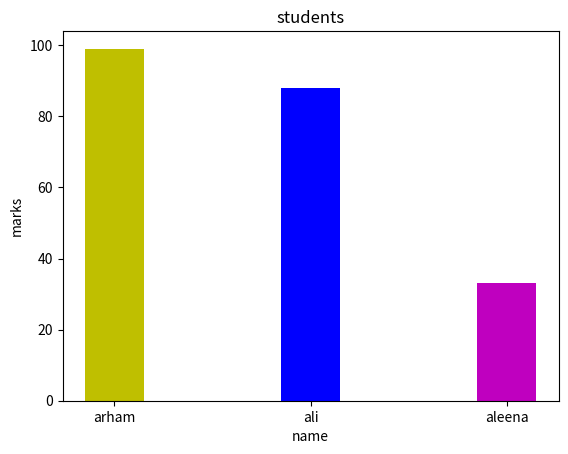

Reproduce this figure in Python.
import matplotlib.pyplot as plt

x=["arham","ali","aleena"]
y=[99,88,33]
plt.xlabel("name",fontsize=10)
plt.ylabel("marks")
plt.title("students")
# plt.bar(x,y,width=0.3 ,colore="yellow")
c=["y","b","m"]
plt.bar(x,y,width=0.3,color=c)
plt.show()




